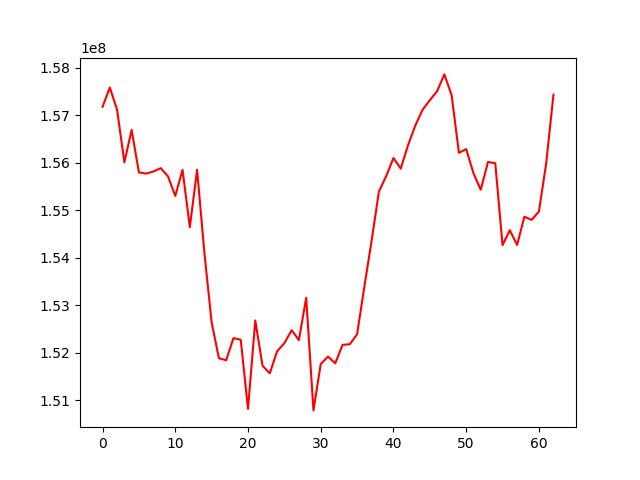

The table this chart was drawn from, first rows:
, 0
0, 157180234
1, 157586494
2, 157117964
3, 156010252
4, 156693934
5, 155799081
6, 155773366
7, 155818207
8, 155888574
9, 155715113
10, 155303536
11, 155851958
12, 154646294
13, 155853126
14, 154110713
15, 152637938
16, 151884008
17, 151841012
18, 152308087
19, 152272966
20, 150816404
21, 152680126
22, 151724537
23, 151566904
24, 152029480
25, 152201048
26, 152473391
27, 152266382
28, 153156001
29, 150784541
30, 151761343
31, 151917853
32, 151777054
33, 152165335
34, 152178310
35, 152389352
36, 153390955
37, 154363070
38, 155397247
39, 155720023
40, 156101646
41, 155878703
42, 156368959
43, 156785427
44, 157118551
45, 157319720
46, 157508599
47, 157863433
48, 157425088
49, 156210795
50, 156290405
51, 155782378
52, 155433845
53, 156018396
54, 155992852
55, 154266349
56, 154580742
57, 154270445
58, 154864962
59, 154798852
... 3 more rows
